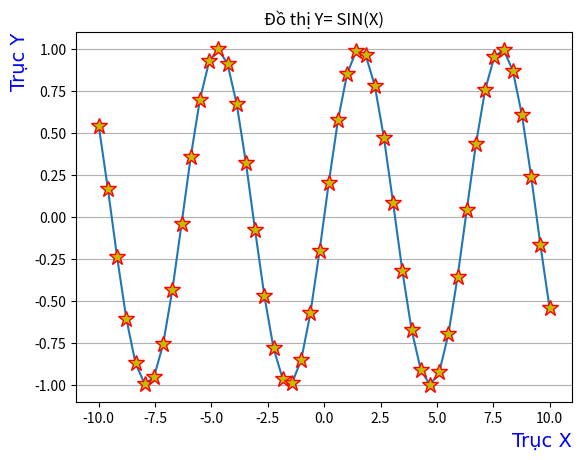

Write the Python code that produced this figure.
import numpy as np
import matplotlib.pyplot as plt
import math
x = np.linspace(-10, 10)
y = np.sin(x)
font = {"family": "consolas", "color":"blue", "size":14}
plt.grid(axis="y")
plt.title("Đồ thị Y= SIN(X)")
plt.xlabel("Trục X", loc = "right", fontdict=font)
plt.ylabel("Trục Y", loc= "top", fontdict=font)
plt.plot(x, y, marker = "*", ms = 12, mec= "r", mfc = 'y')
plt.show()